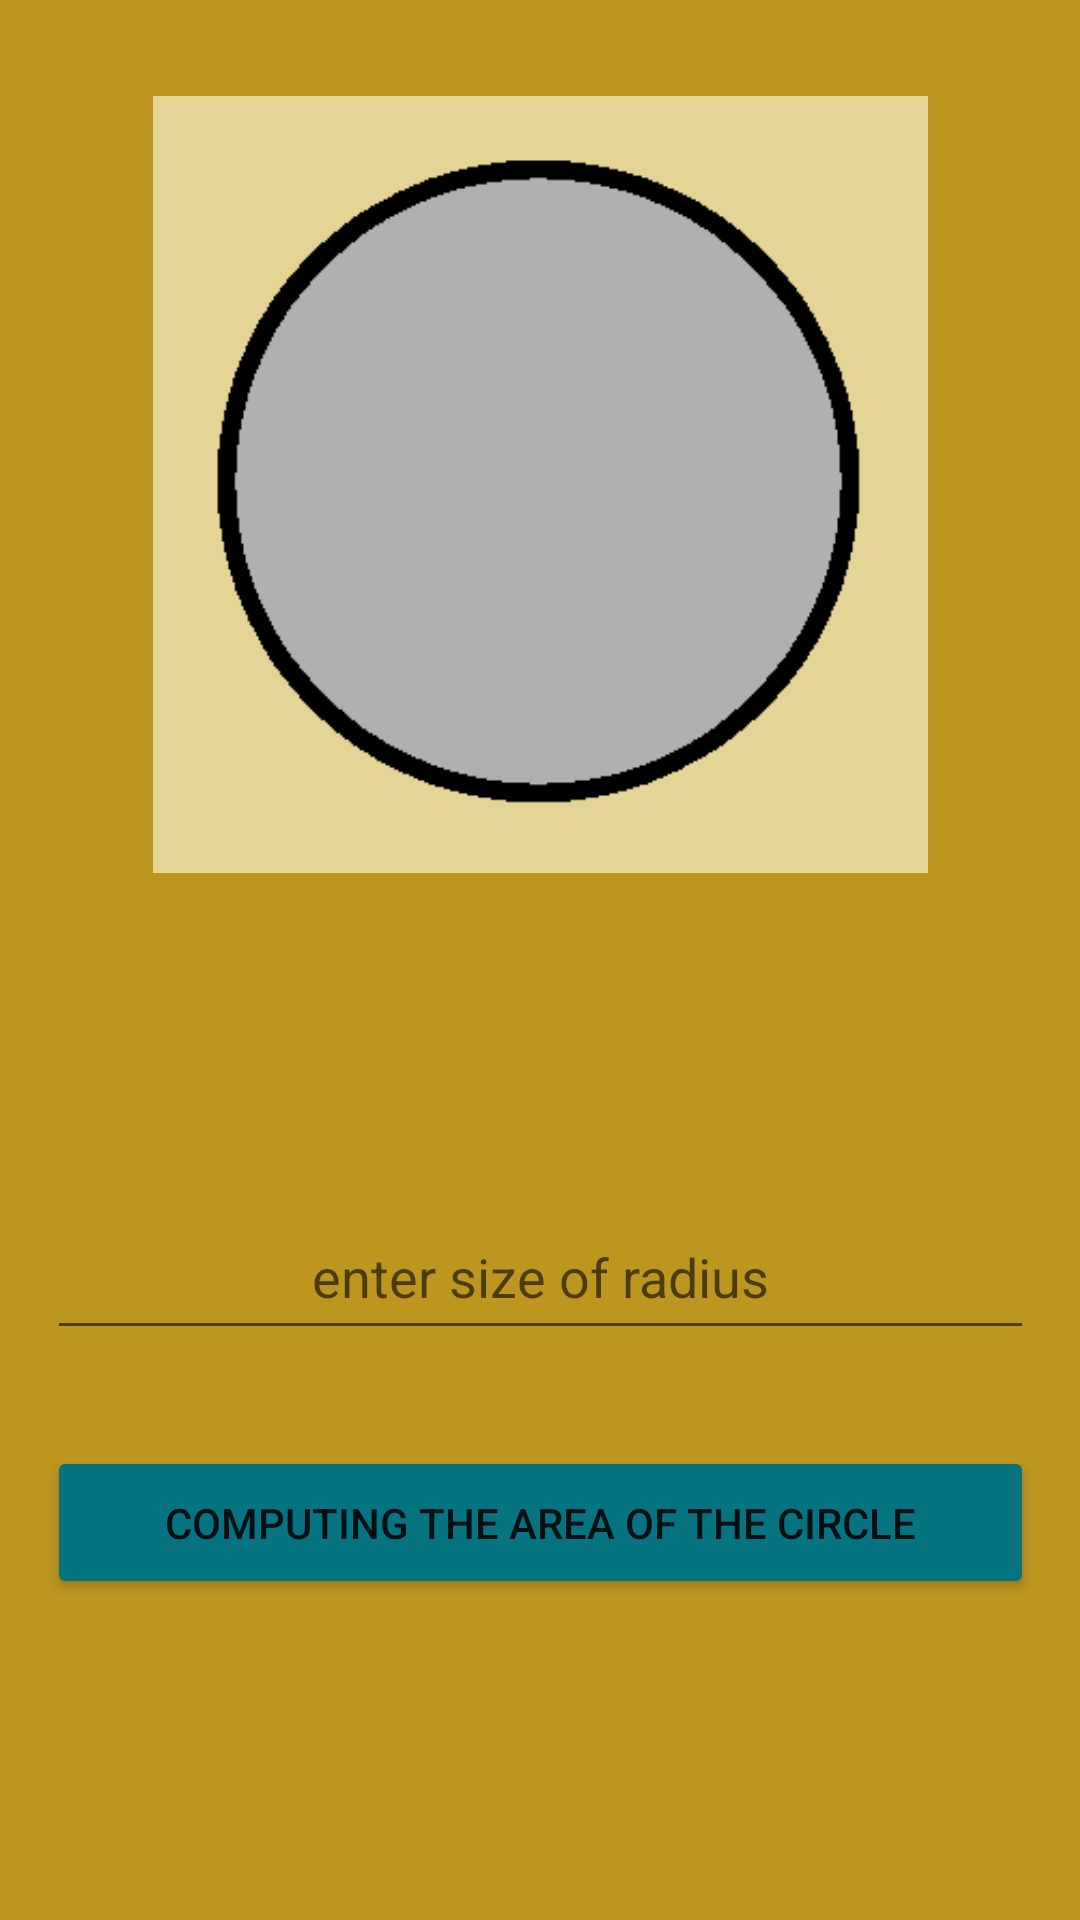

Here is an Android app screen rendered from its layout file. Give the layout XML and the strings, colors and styles it references.
<!-- AndroidManifest.xml: application theme Theme.SquearFigures -->
<!-- res/layout/activity_circle.xml -->
<?xml version="1.0" encoding="utf-8"?>
<androidx.constraintlayout.widget.ConstraintLayout xmlns:android="http://schemas.android.com/apk/res/android"
    xmlns:app="http://schemas.android.com/apk/res-auto"
    xmlns:tools="http://schemas.android.com/tools"
    android:layout_width="match_parent"
    android:layout_height="match_parent"
    android:background="#BD9620"
    tools:context=".CircleActivity">

    <TextView
        android:id="@+id/tvActCirc"
        android:layout_width="334dp"
        android:layout_height="43dp"
        android:layout_marginTop="32dp"
        android:gravity="center"
        android:textColor="#090909"
        android:textSize="20sp"
        app:layout_constraintEnd_toEndOf="parent"
        app:layout_constraintStart_toStartOf="parent"
        app:layout_constraintTop_toBottomOf="@+id/ivActCirc" />

    <EditText
        android:id="@+id/etActCirc"
        android:layout_width="329dp"
        android:layout_height="52dp"
        android:layout_marginTop="32dp"
        android:ems="10"
        android:gravity="center"
        android:hint="enter size of radius"
        android:inputType="textPersonName"
        app:layout_constraintEnd_toEndOf="parent"
        app:layout_constraintStart_toStartOf="parent"
        app:layout_constraintTop_toBottomOf="@+id/tvActCirc" />

    <Button
        android:id="@+id/btActCirc"
        android:layout_width="329dp"
        android:layout_height="51dp"
        android:layout_marginTop="32dp"
        android:backgroundTint="#067381"
        android:text="Computing the area of the circle"
        app:layout_constraintEnd_toEndOf="@+id/etActCirc"
        app:layout_constraintStart_toStartOf="@+id/etActCirc"
        app:layout_constraintTop_toBottomOf="@+id/etActCirc" />

    <ImageView
        android:id="@+id/ivActCirc"
        android:layout_width="359dp"
        android:layout_height="259dp"
        android:layout_marginTop="32dp"
        app:layout_constraintEnd_toEndOf="parent"
        app:layout_constraintStart_toStartOf="parent"
        app:layout_constraintTop_toTopOf="parent"
        app:srcCompat="@drawable/circle" />
</androidx.constraintlayout.widget.ConstraintLayout>
<!-- resources referenced by this layout -->
<resources>
  <!-- drawable circle: png bitmap (drawable-v24, 2927 bytes) -->
  <style name="Theme.SquearFigures" parent="Theme.MaterialComponents.DayNight.DarkActionBar">
          
          <item name="colorPrimary">@color/purple_500</item>
          <item name="colorPrimaryVariant">@color/purple_700</item>
          <item name="colorOnPrimary">@color/white</item>
          
          <item name="colorSecondary">@color/teal_200</item>
          <item name="colorSecondaryVariant">@color/teal_700</item>
          <item name="colorOnSecondary">@color/black</item>
          
          <item name="android:statusBarColor" tools:targetApi="l">?attr/colorPrimaryVariant</item>
          
      </style>
  <color name="purple_500">#D6BD75</color>
  <color name="purple_700">#D39842</color>
  <color name="white">#FFFFFFFF</color>
  <color name="teal_200">#FF03DAC5</color>
  <color name="teal_700">#FF018786</color>
  <color name="black">#FF000000</color>
</resources>
